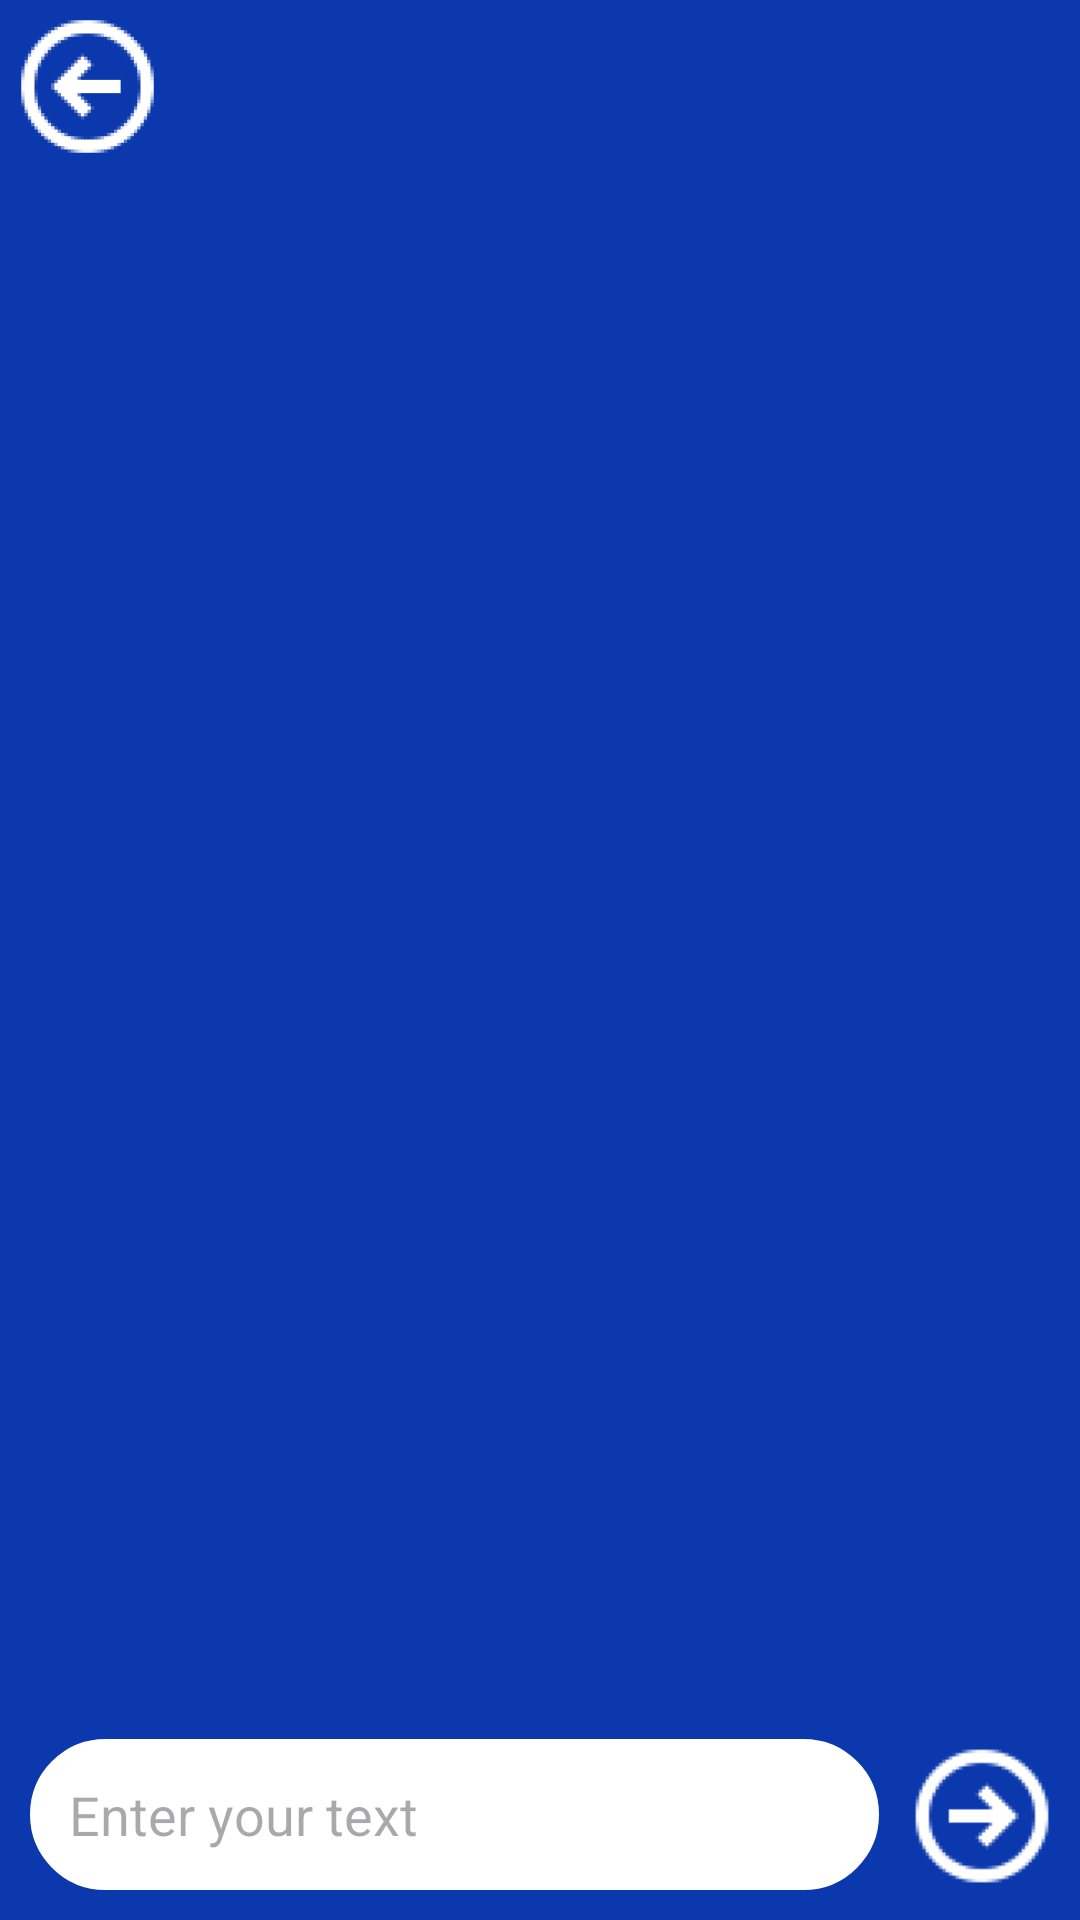

Android layout source for this screen:
<!-- AndroidManifest.xml: application theme Theme.PigeonMail -->
<!-- res/layout/activity_chat.xml -->
<?xml version="1.0" encoding="utf-8"?>
<layout xmlns:tools="http://schemas.android.com/tools"
    xmlns:android="http://schemas.android.com/apk/res/android"
    xmlns:app="http://schemas.android.com/apk/res-auto">
    <androidx.constraintlayout.widget.ConstraintLayout
        android:id="@+id/main"
        android:layout_width="match_parent"
        android:layout_height="match_parent"
        android:background="@color/background"
        tools:context=".ChatActivity">

        <LinearLayout
            android:id="@+id/linearLayout2"
            android:layout_width="match_parent"
            android:layout_height="wrap_content"
            android:orientation="horizontal"
            app:layout_constraintTop_toTopOf="parent">
            <ImageButton
                android:id="@+id/back_button"
                android:layout_width="48dp"
                android:layout_height="48dp"
                android:layout_margin="5dp"
                android:layout_marginEnd="8dp"
                android:layout_marginBottom="8dp"
                android:backgroundTint="@android:color/transparent"
                android:rotation="-90"
                android:src="@mipmap/send_image_foreground"
                app:layout_constraintBottom_toBottomOf="parent"
                app:layout_constraintEnd_toEndOf="parent"
                tools:ignore="MissingConstraints" />
        </LinearLayout>

        <androidx.recyclerview.widget.RecyclerView
            android:id="@+id/messages_rv"
            android:layout_width="match_parent"
            android:layout_height="0dp"
            app:layout_constraintBottom_toTopOf="@+id/message_et"
            app:layout_constraintEnd_toEndOf="parent"
            app:layout_constraintHorizontal_bias="0.0"
            app:layout_constraintStart_toStartOf="parent"
            app:layout_constraintTop_toBottomOf="@+id/linearLayout2" />

        <EditText
            android:id="@+id/message_et"
            android:layout_width="0dp"
            android:layout_height="wrap_content"
            android:layout_margin="10dp"
            android:layout_marginBottom="4dp"
            android:background="@drawable/bg"
            android:hint="Enter your text"
            android:padding="13dp"
            android:textColor="#000000"
            app:layout_constraintBottom_toBottomOf="parent"
            app:layout_constraintEnd_toStartOf="@+id/send_message_btn"
            app:layout_constraintStart_toStartOf="parent"
            tools:textColorHint="#000000" />

        <ImageButton
            android:id="@+id/send_message_btn"
            android:layout_width="49dp"
            android:layout_height="54dp"

            android:layout_marginEnd="8dp"
            android:layout_marginBottom="8dp"
            android:backgroundTint="@android:color/transparent"

            android:rotation="90"
            android:src="@mipmap/send_image_foreground"
            app:layout_constraintBottom_toBottomOf="parent"
            app:layout_constraintEnd_toEndOf="parent"
            tools:ignore="MissingConstraints" />

    </androidx.constraintlayout.widget.ConstraintLayout>
</layout>
<!-- resources referenced by this layout -->
<resources>
  <color name="background">#0B38AC</color>
  <!-- drawable bg (drawable) -->
  <?xml version="1.0" encoding="utf-8"?>
  <shape xmlns:android="http://schemas.android.com/apk/res/android">
      <solid android:color="#FFFFFF"/>
      <stroke android:width="5dp" android:color="#FFFFFF" />
      <corners android:radius="75dp"/>
      <padding android:left="0dp" android:top="0dp" android:right="0dp" android:bottom="0dp" />
  </shape>
  <!-- mipmap send_image_foreground: webp bitmap (mipmap-hdpi, 1848 bytes) -->
  <style name="Theme.PigeonMail" parent="Base.Theme.PigeonMail" />
  <style name="Base.Theme.PigeonMail" parent="Theme.Material3.DayNight.NoActionBar">
          
          
      </style>
</resources>
